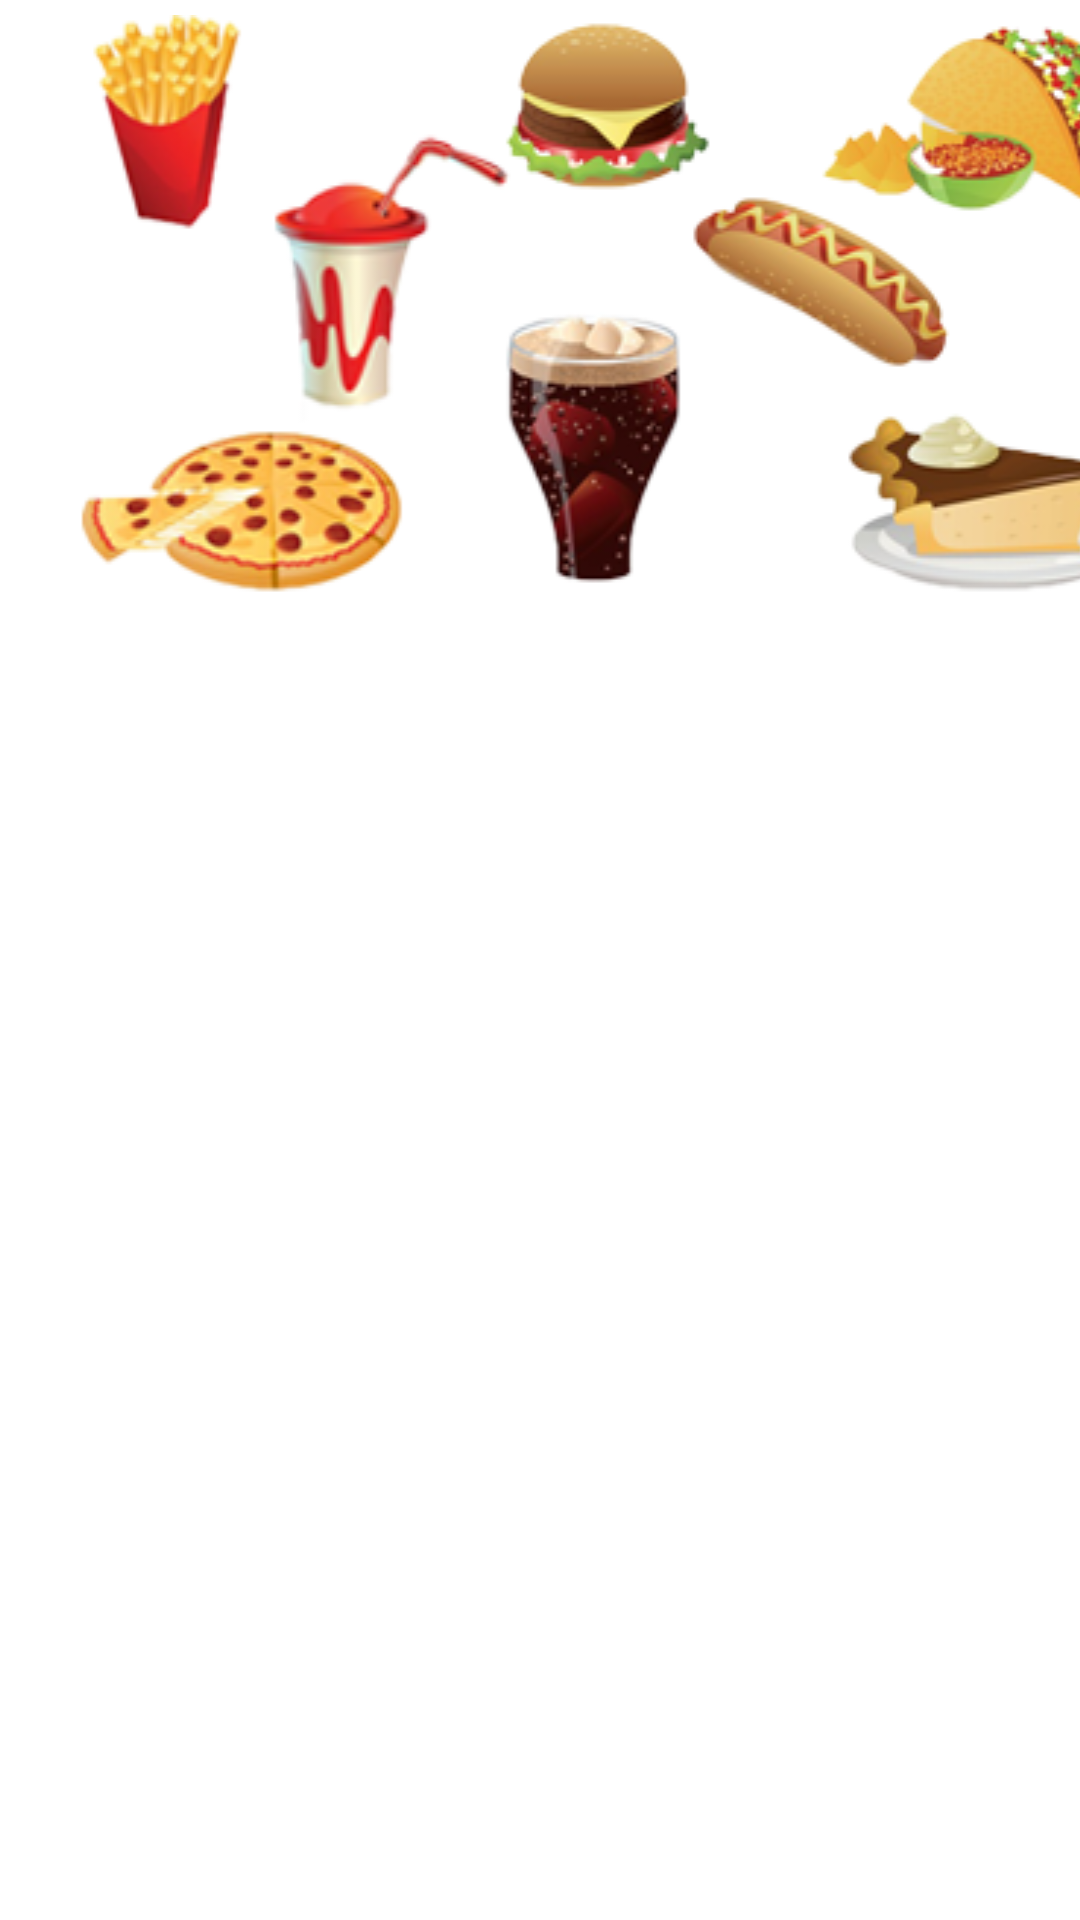

Produce the Android XML layout that renders to this screen, including the resource entries it uses.
<!-- AndroidManifest.xml: application theme Theme.LaxmiRestaurant -->
<!-- res/layout/activity_main.xml -->
<?xml version="1.0" encoding="utf-8"?>
<LinearLayout xmlns:android="http://schemas.android.com/apk/res/android"
    xmlns:app="http://schemas.android.com/apk/res-auto"
    xmlns:tools="http://schemas.android.com/tools"
    android:layout_width="match_parent"
    android:layout_height="match_parent"
    tools:context=".MainActivity"
    android:orientation="vertical">

    <ImageView
        android:layout_width="400dp"
        android:layout_height="200dp"
        android:background="@drawable/laxmibackground"
        android:layout_marginTop="5dp"
        android:layout_marginLeft="5dp"
        android:outlineAmbientShadowColor="@color/black"/>

    <androidx.recyclerview.widget.RecyclerView
        android:id="@+id/mainview"
        android:layout_width="match_parent"
        android:layout_height="match_parent">


    </androidx.recyclerview.widget.RecyclerView>

        <LinearLayout
            android:layout_width="match_parent"
            android:layout_height="85dp"
            android:orientation="horizontal"
            android:gravity="center">

        </LinearLayout>


</LinearLayout>
<!-- resources referenced by this layout -->
<resources>
  <!-- drawable laxmibackground: png bitmap (drawable, 65151 bytes) -->
  <style name="Theme.LaxmiRestaurant" parent="Theme.MaterialComponents.DayNight.NoActionBar">
          
          <item name="colorPrimary">@color/purple_500</item>
          <item name="colorPrimaryVariant">@color/purple_700</item>
          <item name="colorOnPrimary">@color/white</item>
          
          <item name="colorSecondary">@color/teal_200</item>
          <item name="colorSecondaryVariant">@color/teal_700</item>
          <item name="colorOnSecondary">@color/black</item>
          
          <item name="android:statusBarColor">?attr/colorPrimaryVariant</item>
          
      </style>
  <!-- not gathered from this repository: default colours our renderer supplied (Android Studio template values) -->
  <color name="purple_500">#FF6200EE</color>
  <color name="purple_700">#FF3700B3</color>
  <color name="teal_200">#FF03DAC5</color>
  <color name="teal_700">#FF018786</color>
  <color name="black">#FF000000</color>
  <color name="white">#FFFFFFFF</color>
</resources>
